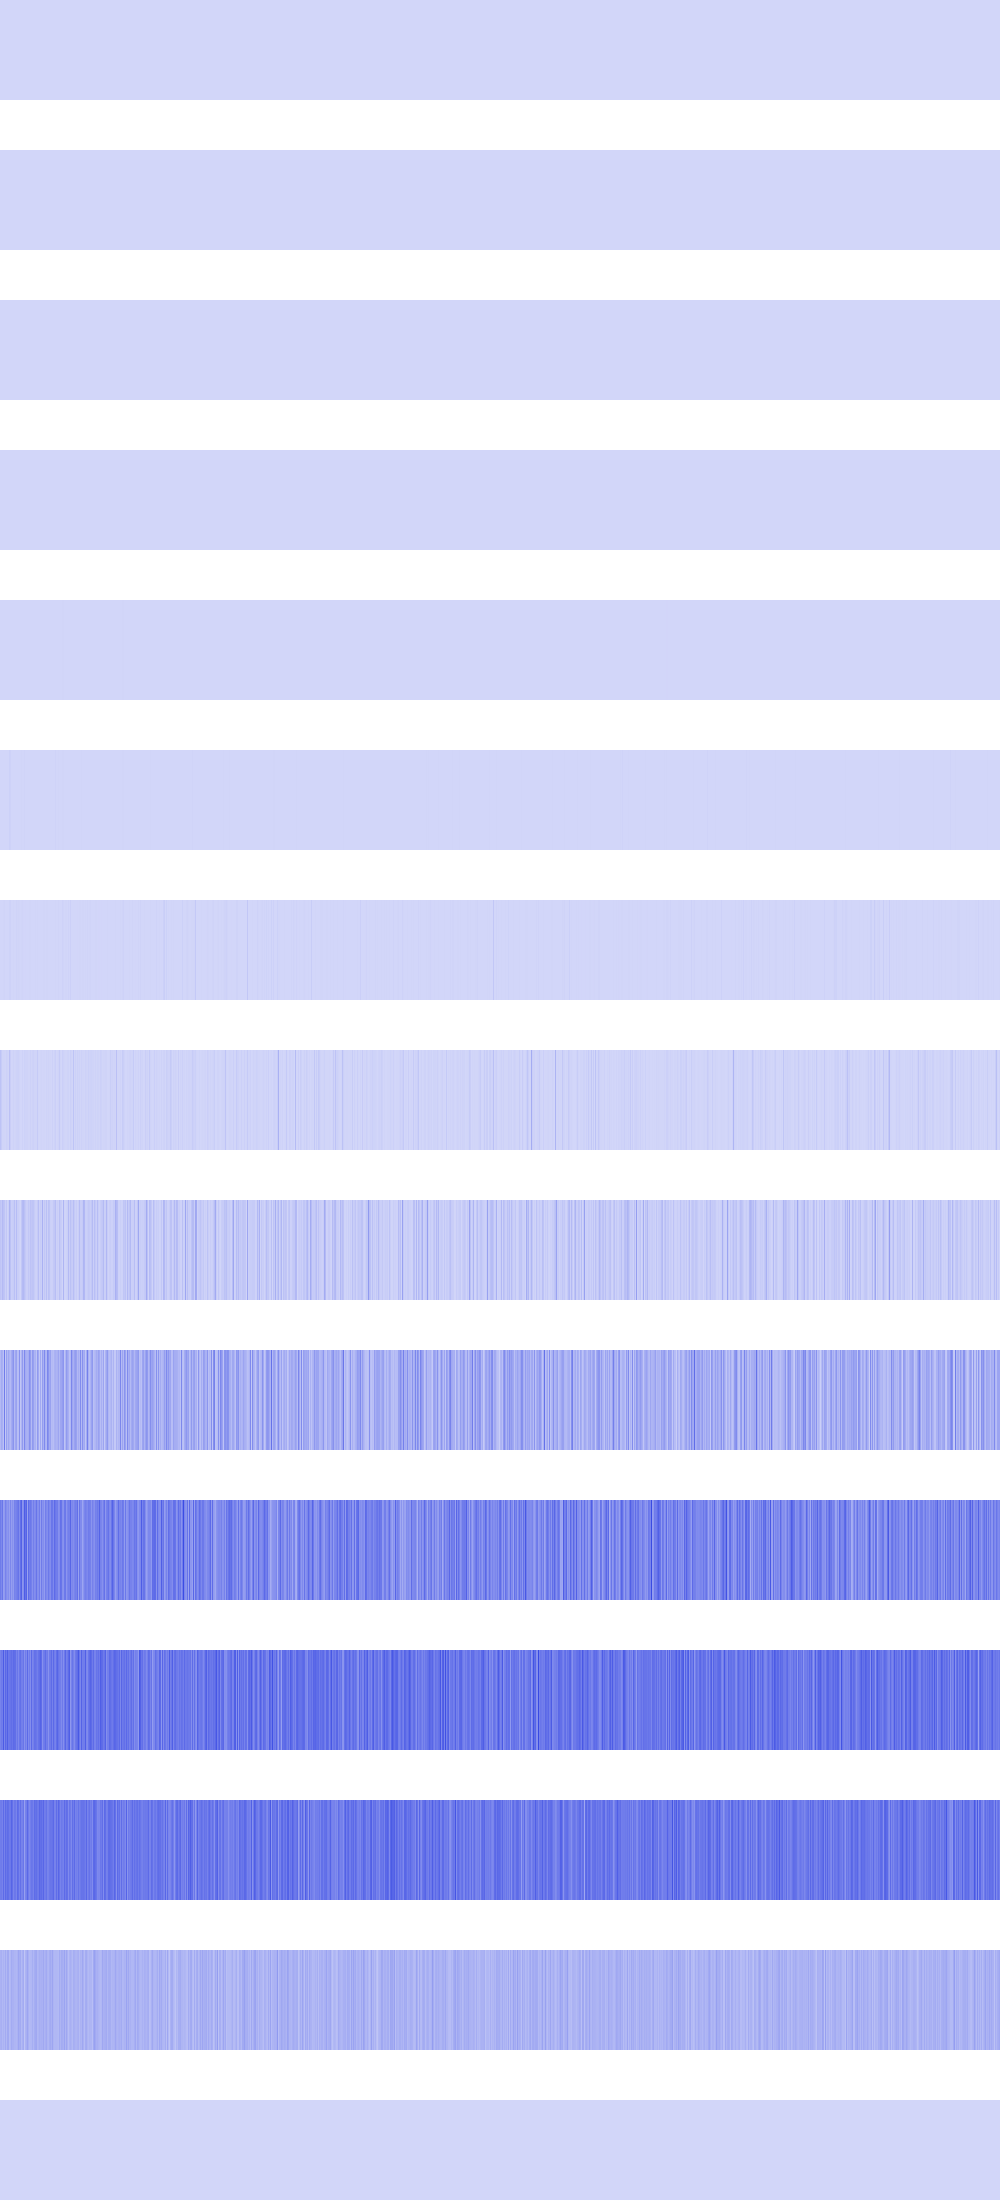

The file beside this chart, header and first rows:
2304, 2304, 2304, 2304, 2304, 2304, 2304, 2304, 2304, 2304, 2304, 2304, 2304, 2304, 2304, 2304, 2304, 2304, 2304, 2304, 2304, 2304, 2304, 2304
7744, 7744, 7744, 7744, 7744, 7744, 7744, 7744, 7744, 7744, 7744, 7744, 7744, 7744, 7744, 7744, 576, 576, 576, 576, 576, 576, 576, 576
12544, 12544, 12544, 12544, 12544, 12544, 12544, 12544, 4096, 4096, 4096, 4096, 4096, 4096, 4096, 4096, 12544, 12544, 12544, 12544, 12544, 12544, 12544, 12544
36864, 36864, 36864, 36864, 25600, 25600, 25600, 25600, 4096, 4096, 4096, 4096, 4096, 4096, 4096, 4096, 50176, 50176, 50176, 50176, 0, 0, 0, 0
1327104, 1327104, 589824, 589824, 36864, 36864, 65536, 65536, 16384, 16384, 16384, 16384, 16384, 16384, 16384, 16384, 102400, 102400, 147456, 147456, 147456, 147456, 16384, 16384
1982464, 147456, 1327104, 1982464, 1327104, 0, 409600, 409600, 16384, 15745024, 12845056, 0, 65536, 1638400, 147456, 16384, 262144, 147456, 589824, 589824, 0, 2359296, 65536, 65536
425984, 1736704, 425984, 4096000, 5144576, 1114112, 819200, 32768, 425984, 10387456, 12845056, 589824, 655360, 2424832, 425984, 819200, 8912896, 3833856, 5832704, 2359296, 1179648, 2949120, 7405568, 2228224
56033280, 30998528, 6881280, 5832704, 6619136, 4063232, 15663104, 9240576, 3080192, 61014016, 23592960, 2228224, 2621440, 12451840, 2686976, 5046272, 11272192, 13565952, 14811136, 5898240, 917504, 917504, 12713984, 1310720
53084160, 37355520, 82444288, 58327040, 50724864, 17301504, 44695552, 6684672, 21364736, 100270080, 59768832, 20709376, 24379392, 29097984, 66191360, 20578304, 76021760, 24248320, 23592960, 11010048, 4456448, 45613056, 78381056, 85983232
84148224, 126615552, 110362624, 62652416, 263454720, 44564480, 158072832, 86769664, 137101312, 102498304, 81788928, 125304832, 155713536, 192413696, 82051072, 136577024, 153092096, 69468160, 76546048, 199229440, 46661632, 99090432, 175112192, 81264640
264765440, 227016704, 279445504, 163053568, 174587904, 245366784, 207093760, 185073664, 208142336, 157810688, 230686720, 163577856, 202375168, 170917888, 245891072, 236453888, 249561088, 266862592, 287309824, 214958080, 296747008, 341835776, 191889408, 210763776
244318208, 269484032, 258998272, 359661568, 238026752, 320864256, 279969792, 347078656, 273678336, 279969792, 287309824, 304087040, 281018368, 316669952, 305135616, 303038464, 243269632, 277872640, 224395264, 278921216, 299892736, 253755392, 251658240, 285212672
262144000, 266338304, 245366784, 312475648, 245366784, 314572800, 278921216, 308281344, 299892736, 266338304, 272629760, 331350016, 297795584, 239075328, 274726912, 274726912, 239075328, 312475648, 297795584, 243269632, 297795584, 243269632, 247463936, 281018368
104857600, 113246208, 88080384, 104857600, 88080384, 125829120, 88080384, 130023424, 130023424, 79691776, 92274688, 125829120, 109051904, 109051904, 96468992, 96468992, 92274688, 104857600, 142606336, 117440512, 125829120, 83886080, 109051904, 125829120
0, 0, 0, 0, 0, 0, 0, 0, 0, 0, 0, 0, 0, 0, 0, 0, 0, 0, 0, 0, 0, 0, 0, 0
